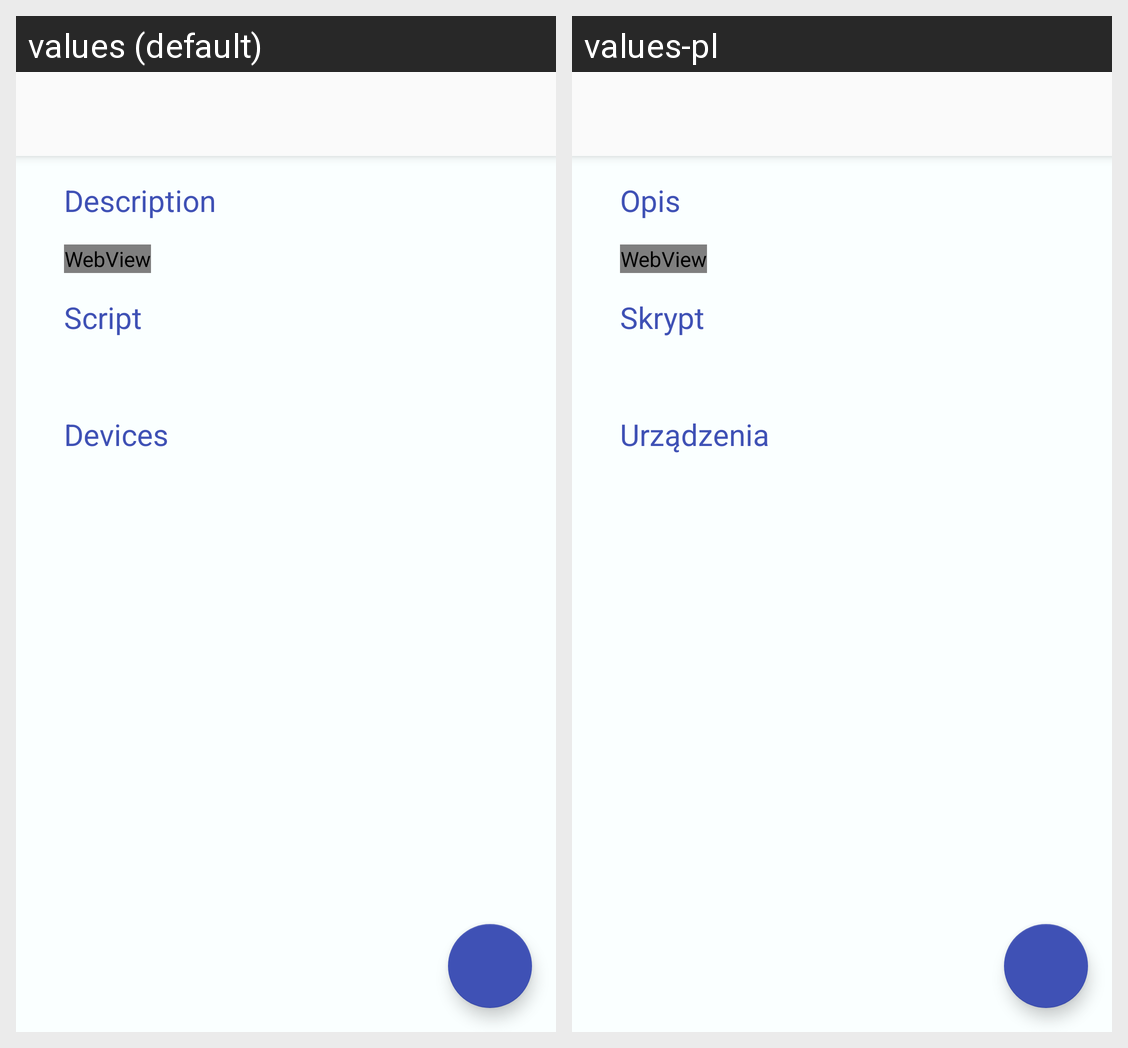

Translations of the strings shown on this Android screen, per locale in the grid:
Android screen res/layout/activity_detail.xml rendered under 2 locales, left to right: values (default), values-pl. Device: Nexus 5 (rendered at 1080×1920; each locale shown at half size, 540×960, under a caption strip naming it); theme AppTheme.
Strings drawn on this screen, with the default value and each locale's value (text and hints the layout hard-codes, and strings that could not be matched under every locale, appear in the picture but are not listed):

description_label
  values: Description
  values-pl: Opis

script_label
  values: Script
  values-pl: Skrypt

devices
  values: Devices
  values-pl: Urządzenia
